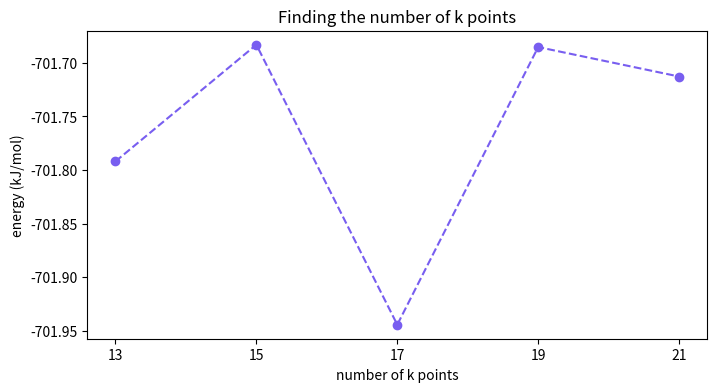

The matplotlib source for this figure:
#!/usr/bin/env python3
# -*- coding: utf-8 -*-
import pandas as pd
import numpy as np
import matplotlib.pyplot as plt

colors = ['#785EF0','#FE6100','#DC267F','#FFB000','#648FFF']


'''
k points analysis
a = 3.8034
'''
k_points = np.array([5, 7, 9, 11, 13, 15, 17, 19, 21])
k_energy = np.array([-7.12184310, -7.33284104, -7.26504444, -7.26333269, -7.27356074, -7.27243241, -7.27513999, -7.27245507, -7.27273996])
k_points = np.array([9, 11, 13, 15, 17, 19, 21])
k_energy = np.array([-7.26504444, -7.26333269, -7.27356074, -7.27243241, -7.27513999, -7.27245507, -7.27273996])
k_points = np.array([13, 15, 17, 19, 21])
k_energy = np.array([-7.27356074, -7.27243241, -7.27513999, -7.27245507, -7.27273996])
k = [x*1.60217663*10**(-22)*6.02214076*10**(23) for x in k_energy]

fig, ax = plt.subplots(1,1,figsize=(8,4))
ax.plot(k_points,k,linestyle='--',marker='o',color=colors[0])
ax.set_title('Finding the number of k points')
ax.set_xticks(k_points)
ax.set_xlabel('number of k points')
ax.set_ylabel('energy (kJ/mol)');